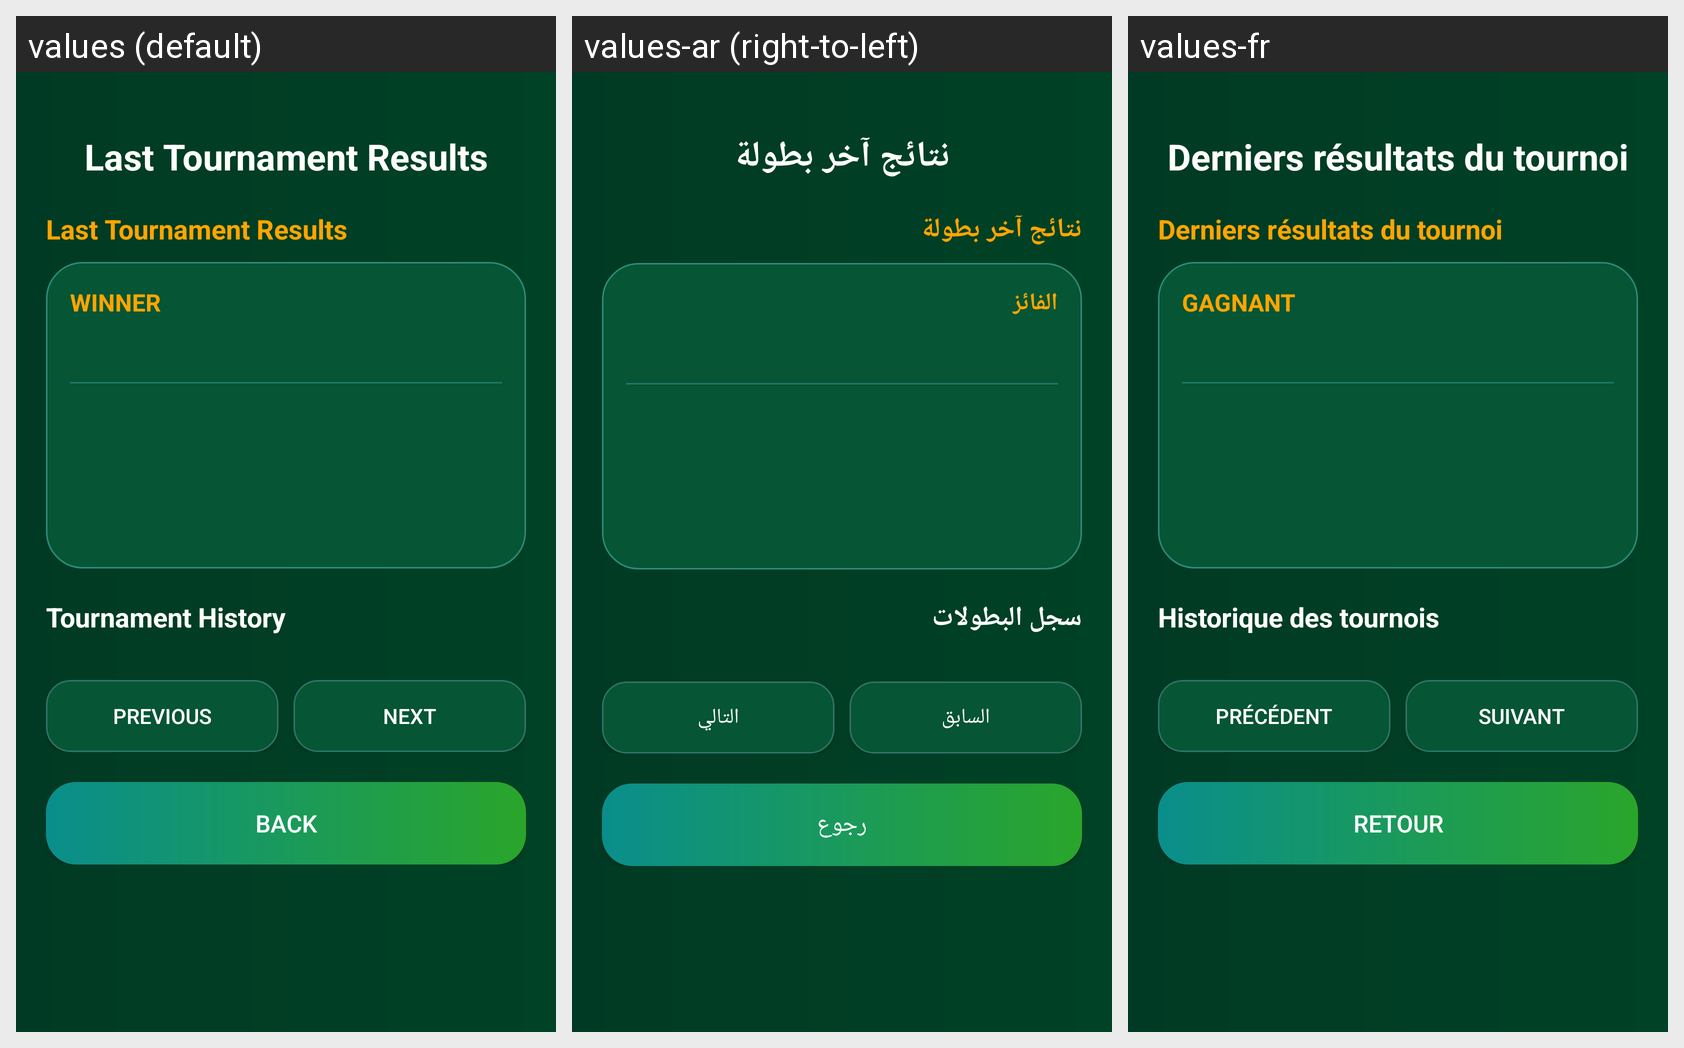

Strings drawn on this Android screen and how each of the app's shown locales translates them:
Android screen res/layout/activity_last_tournament.xml rendered under 3 locales, left to right: values (default), values-ar (right-to-left), values-fr. Device: Nexus 5 (rendered at 1080×1920; each locale shown at half size, 540×960, under a caption strip naming it); theme Theme.Xoandroidgame.
Strings drawn on this screen, with the default value and each locale's value (text and hints the layout hard-codes, and strings that could not be matched under every locale, appear in the picture but are not listed):

last_tournament_results
  values: Last Tournament Results
  values-ar: نتائج آخر بطولة
  values-fr: Derniers résultats du tournoi

winner
  values: WINNER
  values-ar: الفائز
  values-fr: GAGNANT

tournament_history
  values: Tournament History
  values-ar: سجل البطولات
  values-fr: Historique des tournois

previous
  values: Previous
  values-ar: السابق
  values-fr: Précédent

next
  values: Next
  values-ar: التالي
  values-fr: Suivant

back
  values: Back
  values-ar: رجوع
  values-fr: Retour
